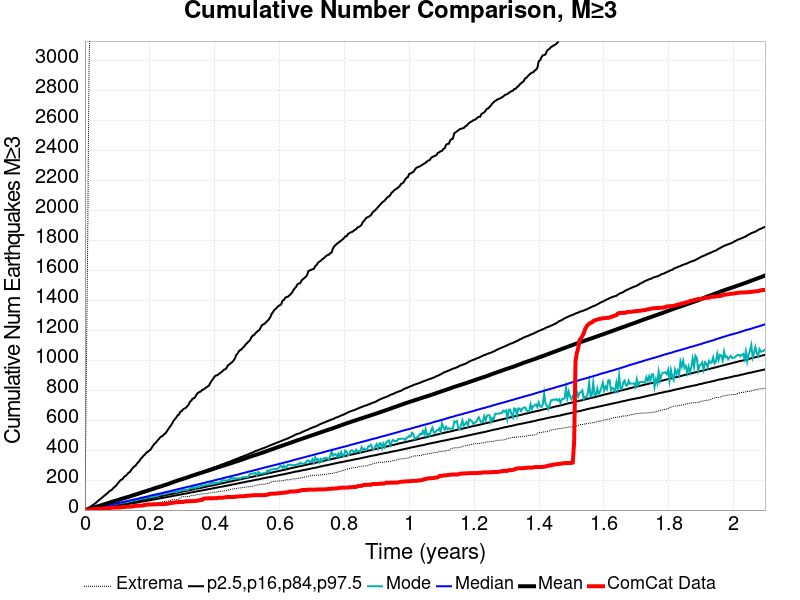

Data behind this chart, as committed beside it:
Time (years), ComCat Data, Simulation Mean, Simulation Median, Simulation Mode, Simulation Minimum, Simulation Maximum, 2.5 %-ile, 16 %-ile, 84 %-ile, 97.5 %-ile
0.0, 0.0, 0.0, 0.0, 0.0, 0.0, 0.0, 0.0, 0.0, 0.0, 0.0
0.004202, 2.0, 2.335, 1.0, 1.0, 0.0, 895.0, 0.0, 0.0, 3.0, 6.0
0.008404, 2.0, 5.105, 3.0, 3.0, 0.0, 1776, 0.0, 1.0, 6.0, 11.0
0.01261, 3.0, 7.608, 5.0, 4.0, 0.0, 2960, 1.0, 3.0, 8.0, 17.0
0.01681, 4.0, 10.08, 7.0, 6.0, 0.0, 3337, 2.0, 4.0, 11.0, 22.0
0.02101, 5.0, 12.75, 9.0, 8.0, 0.0, 3546, 3.0, 5.0, 13.0, 29.0
0.02521, 5.0, 15.36, 11.0, 9.0, 0.0, 3763, 4.0, 7.0, 16.0, 35.0
0.02941, 6.0, 18.42, 12.0, 12.0, 0.0, 3867, 5.0, 8.0, 18.0, 41.0
0.03362, 7.0, 21.16, 14.0, 14.0, 1.0, 4850, 6.0, 10.0, 21.0, 48.0
0.03782, 7.0, 23.89, 16.0, 15.0, 2.0, 5298, 8.0, 11.0, 23.0, 56.0
0.04202, 8.0, 26.64, 18.0, 16.0, 2.0, 5561, 9.0, 13.0, 26.0, 64.0
0.04622, 9.0, 29.36, 20.0, 18.0, 3.0, 5777, 10.0, 14.0, 29.0, 72.0
0.05042, 10.0, 31.98, 22.0, 21.0, 4.0, 5944, 11.0, 16.0, 31.0, 79.0
0.05463, 10.0, 34.96, 24.0, 23.0, 5.0, 6071, 13.0, 18.0, 34.0, 86.0
0.05883, 10.0, 37.63, 26.0, 24.0, 6.0, 6207, 14.0, 19.0, 36.0, 94.0
0.06303, 11.0, 40.76, 28.0, 27.0, 6.0, 6317, 15.0, 21.0, 39.0, 101.0
0.06723, 13.0, 43.82, 30.0, 26.0, 7.0, 6412, 17.0, 23.0, 42.0, 109.0
0.07143, 13.0, 46.48, 32.0, 27.0, 8.0, 6508, 18.0, 24.0, 44.0, 117.0
0.07564, 14.0, 49.44, 34.0, 29.0, 10.0, 6586, 20.0, 26.0, 47.0, 126.0
0.07984, 14.0, 52.55, 36.0, 32.0, 11.0, 6666, 21.0, 27.0, 49.0, 131.0
0.08404, 16.0, 55.57, 38.0, 38.0, 11.0, 7522, 22.0, 29.0, 52.0, 138.0
0.08824, 16.0, 58.42, 40.0, 37.0, 14.0, 8292, 24.0, 31.0, 55.0, 148.0
0.09244, 16.0, 60.99, 42.0, 40.0, 14.0, 8747, 26.0, 32.0, 57.0, 156.0
0.09665, 17.0, 63.57, 44.0, 41.0, 14.0, 9109, 27.0, 34.0, 60.0, 164.0
0.1008, 17.0, 66.53, 46.0, 44.0, 14.0, 9423, 28.0, 36.0, 62.0, 177.0
0.1051, 17.0, 69.45, 48.0, 46.0, 16.0, 9651, 30.0, 37.0, 65.0, 187.0
0.1093, 17.0, 72.33, 50.0, 45.0, 17.0, 9881, 31.0, 39.0, 68.0, 198.0
0.1135, 20.0, 75.05, 52.0, 48.0, 19.0, 10219, 33.0, 41.0, 71.0, 204.0
0.1177, 20.0, 77.78, 54.0, 51.0, 20.0, 10458, 34.0, 43.0, 74.0, 211.0
0.1219, 20.0, 80.63, 56.0, 50.0, 20.0, 10611, 36.0, 45.0, 76.0, 224.0
0.1261, 22.0, 83.22, 58.0, 54.0, 21.0, 10762, 37.0, 46.0, 79.0, 229.0
0.1303, 22.0, 85.86, 60.0, 52.0, 24.0, 10929, 39.0, 48.0, 82.0, 238.0
0.1345, 22.0, 88.49, 62.0, 55.0, 24.0, 11038, 41.0, 50.0, 85.0, 249.0
0.1387, 23.0, 91.05, 64.0, 61.0, 26.0, 11157, 42.0, 51.0, 87.0, 254.0
0.1429, 23.0, 94.34, 66.0, 58.0, 26.0, 11270, 44.0, 53.0, 90.0, 269.0
0.1471, 24.0, 97.25, 68.0, 64.0, 29.0, 11382, 45.0, 55.0, 93.0, 279.0
0.1513, 27.0, 100.1, 70.0, 65.0, 30.0, 11487, 47.0, 57.0, 96.0, 289.0
0.1555, 28.0, 103.1, 72.0, 65.0, 31.0, 11576, 48.0, 58.0, 99.0, 295.0
0.1597, 28.0, 105.9, 74.0, 68.0, 32.0, 11655, 50.0, 60.0, 102.0, 307.0
0.1639, 29.0, 109, 76.0, 70.0, 33.0, 11727, 51.0, 62.0, 105.0, 318.0
0.1681, 30.0, 111.9, 79.0, 72.0, 34.0, 11804, 53.0, 64.0, 107.0, 328.0
0.1723, 30.0, 115.3, 81.0, 75.0, 36.0, 11891, 55.0, 66.0, 110.0, 343.0
0.1765, 30.0, 118.4, 83.0, 76.0, 36.0, 11964, 56.0, 67.0, 113.0, 351.0
0.1807, 32.0, 121.2, 85.0, 78.0, 36.0, 12031, 58.0, 69.0, 116.0, 363.0
0.1849, 34.0, 124, 87.0, 78.0, 37.0, 12078, 59.0, 71.0, 119.0, 370.0
0.1891, 35.0, 126.8, 89.0, 80.0, 37.0, 12122, 61.0, 73.0, 122.0, 382.0
0.1933, 37.0, 129.5, 91.0, 87.0, 39.0, 12175, 63.0, 75.0, 125.0, 388.0
0.1975, 37.0, 132.7, 93.0, 84.0, 42.0, 12243, 64.0, 77.0, 128.0, 395.0
0.2017, 37.0, 135.6, 96.0, 86.0, 44.0, 12287, 66.0, 79.0, 131.0, 402.0
0.2059, 38.0, 138.3, 98.0, 86.0, 44.0, 12330, 68.0, 80.0, 134.0, 415.0
0.2101, 38.0, 141.7, 100.0, 88.0, 45.0, 12386, 70.0, 82.0, 137.0, 430.0
0.2143, 38.0, 144.9, 102.0, 92.0, 46.0, 12428, 71.0, 84.0, 140.0, 442.0
0.2185, 38.0, 148, 104.0, 94.0, 46.0, 12483, 73.0, 86.0, 143.0, 449.0
0.2227, 39.0, 150.9, 106.0, 92.0, 48.0, 12534, 75.0, 88.0, 147.0, 461.0
0.2269, 40.0, 153.5, 108.0, 106.0, 49.0, 12584, 76.0, 90.0, 149.0, 471.0
0.2311, 40.0, 156.2, 110.0, 103.0, 50.0, 12629, 78.0, 92.0, 152.0, 482.0
0.2353, 40.0, 158.9, 112.0, 103.0, 53.0, 12686, 80.0, 94.0, 156.0, 491.0
0.2395, 40.0, 161.7, 114.0, 108.0, 55.0, 12746, 81.0, 95.0, 159.0, 494.0
0.2437, 40.0, 165, 117.0, 113.0, 57.0, 12782, 83.0, 97.0, 162.0, 505.0
0.2479, 41.0, 167.8, 119.0, 107.0, 58.0, 12826, 85.0, 99.0, 165.0, 511.0
... 440 more rows
